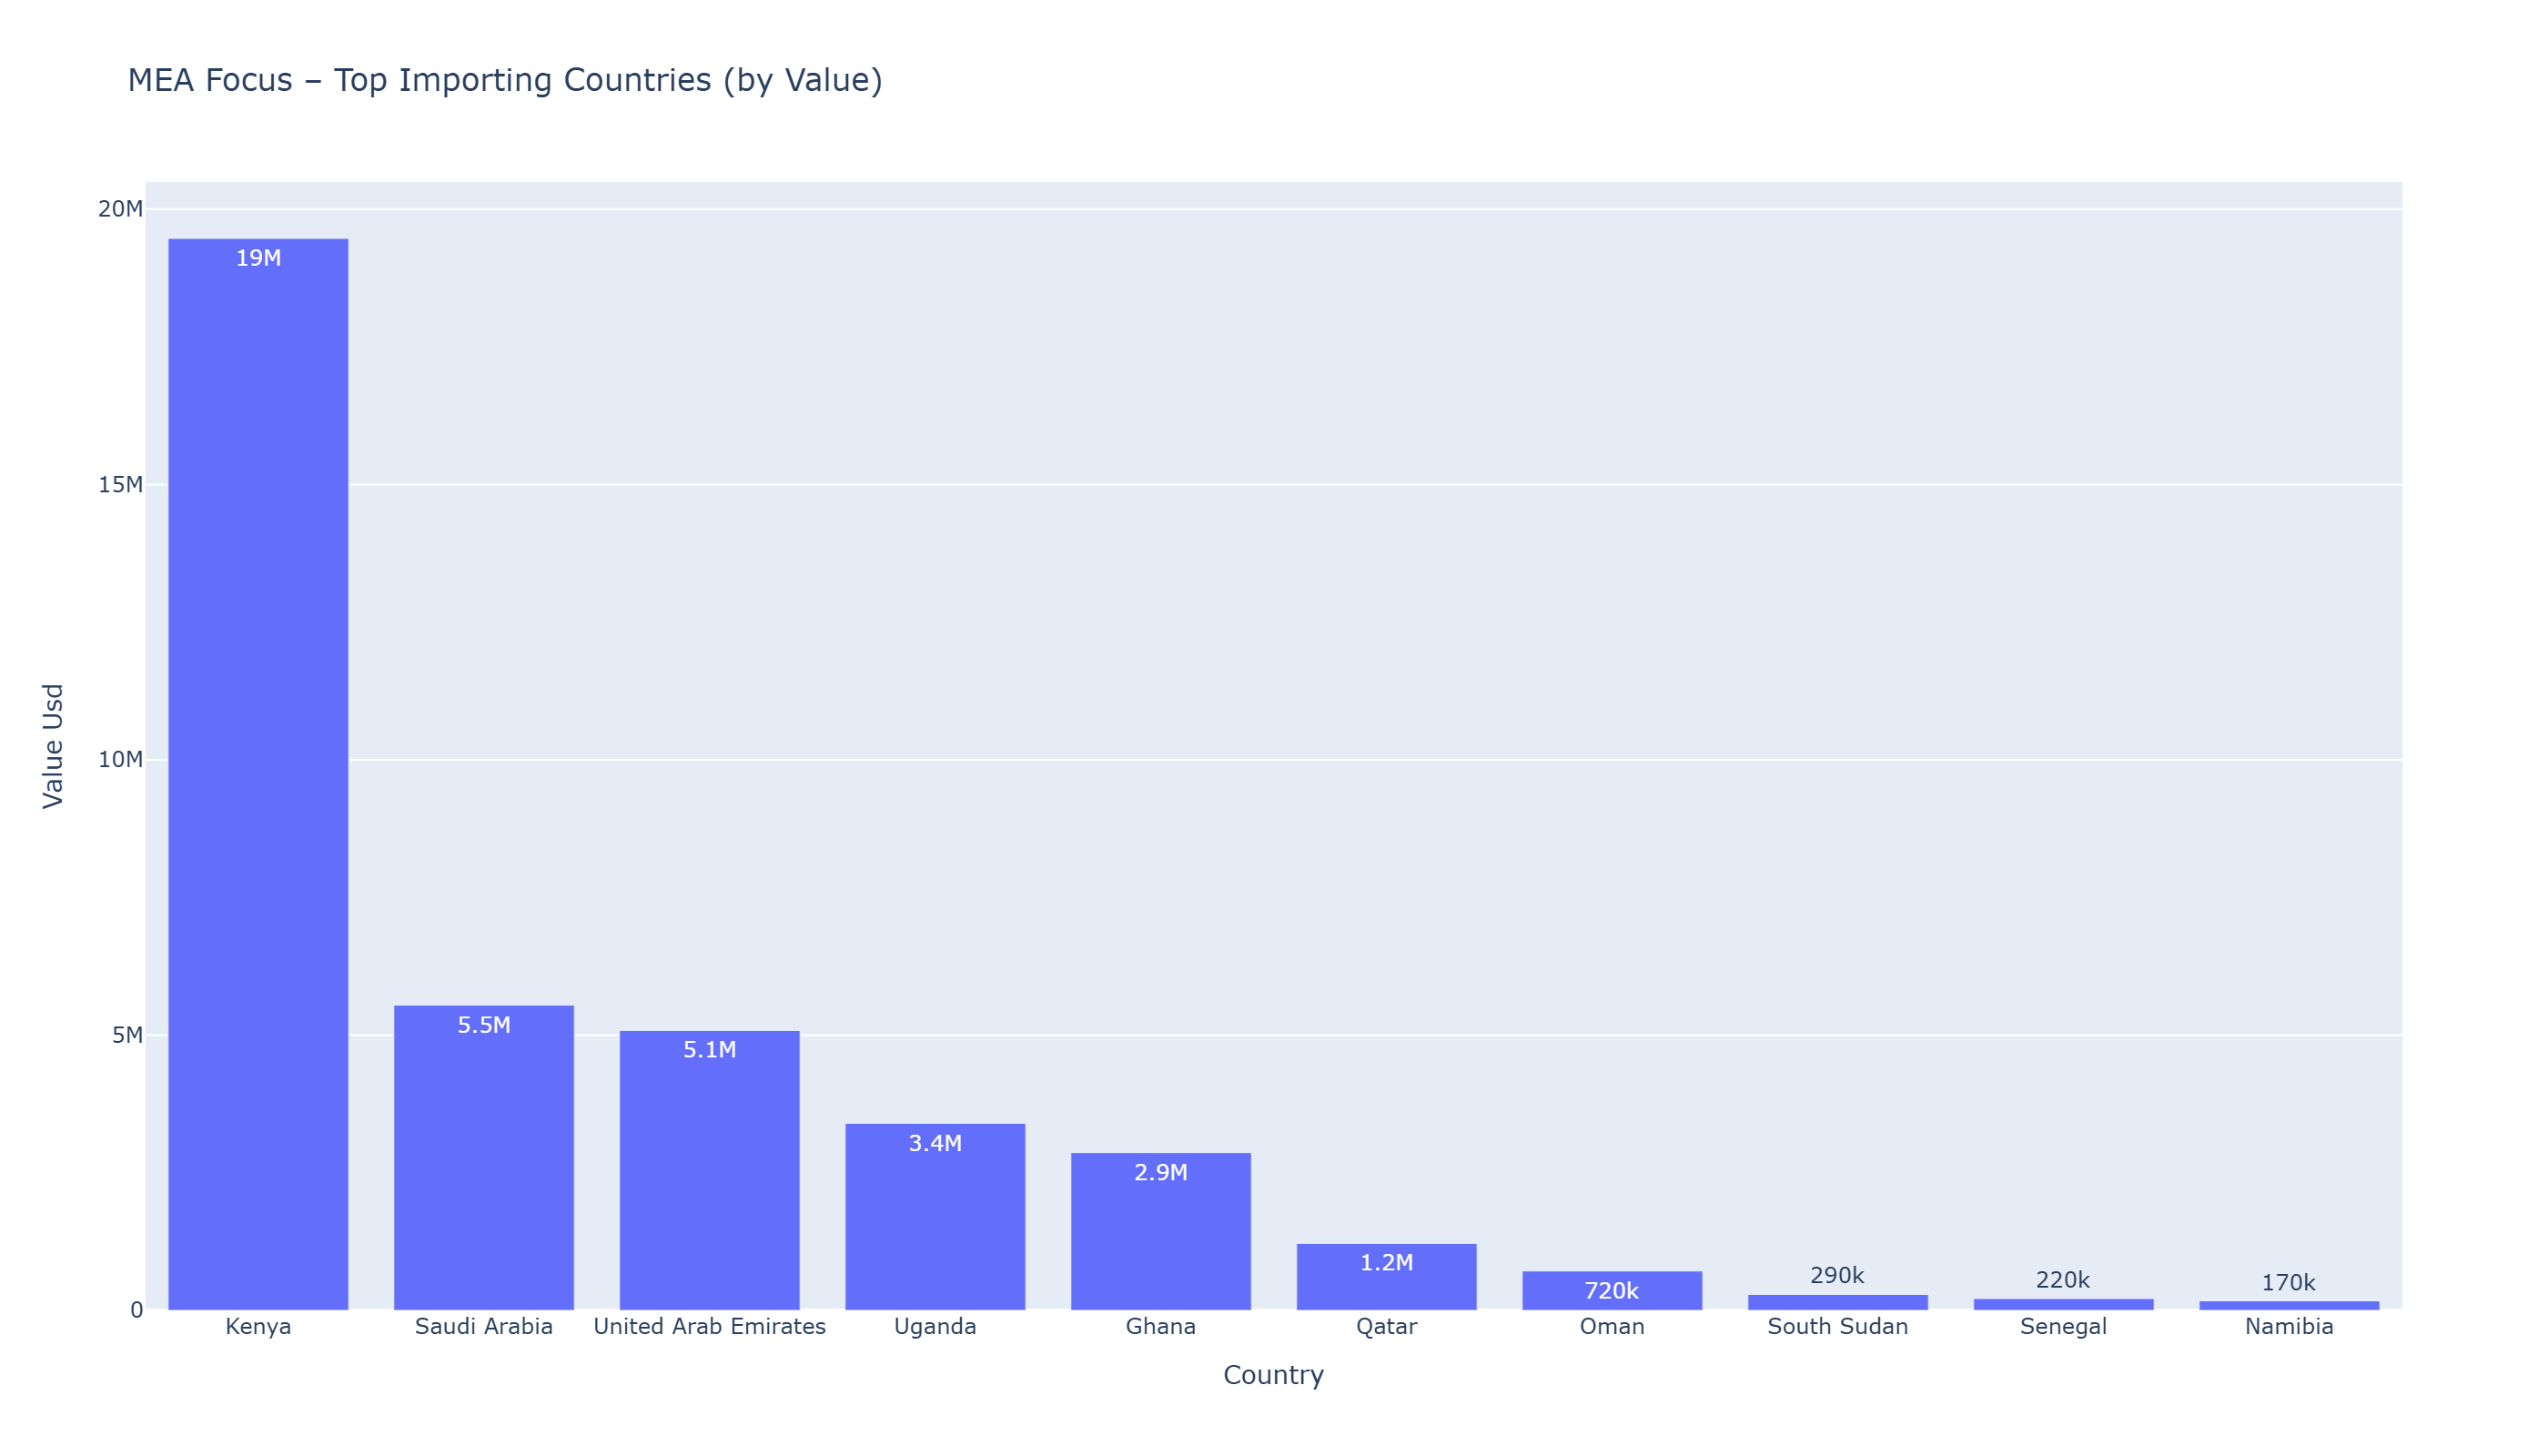

Values plotted in this chart, from the file beside it:
dest_country, value_usd
Kenya, 19468637
Saudi Arabia, 5543517
United Arab Emirates, 5083002
Uganda, 3395871
Ghana, 2863942
Qatar, 1216782
Oman, 715064
South Sudan, 290161
Senegal, 215117
Namibia, 172849
